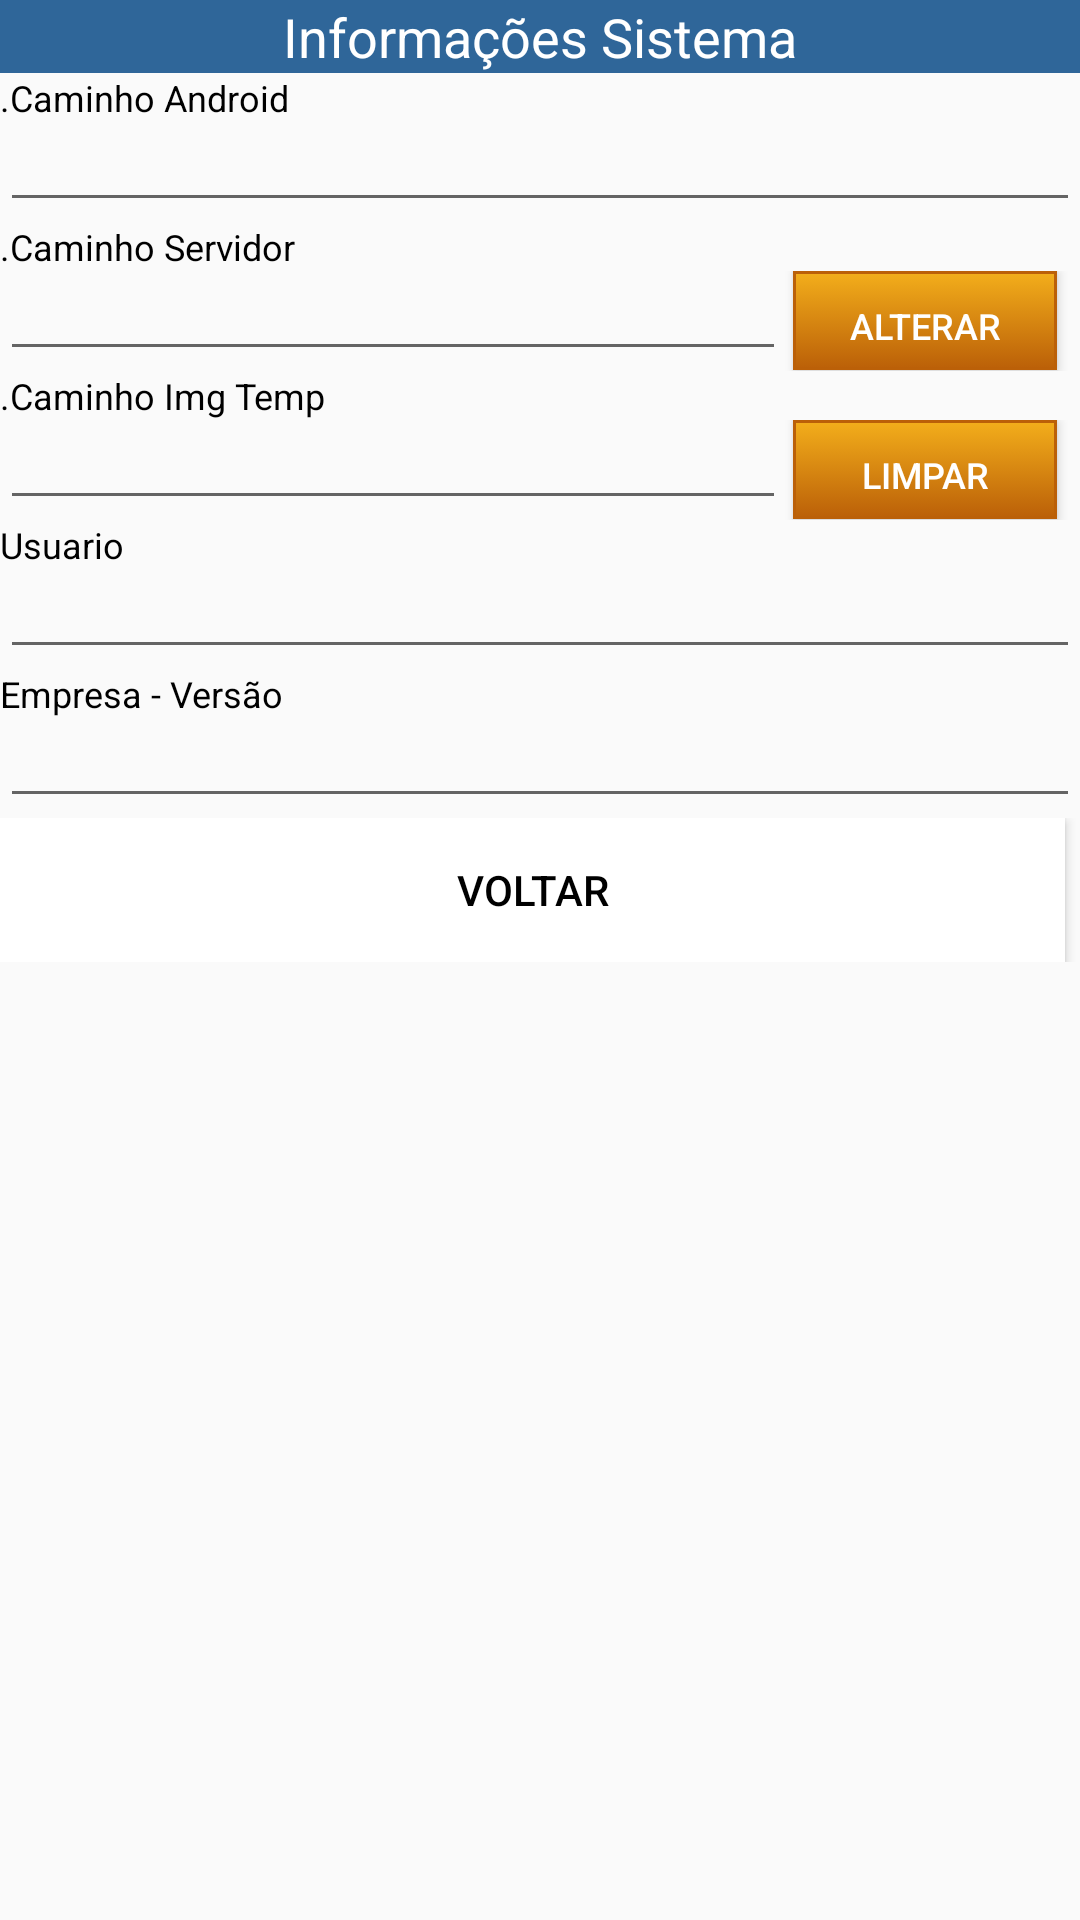

Here is an Android app screen rendered from its layout file. Give the layout XML and the strings, colors and styles it references.
<!-- AndroidManifest.xml: application theme AppTheme -->
<!-- res/layout/configuracoes.xml -->
<?xml version="1.0" encoding="utf-8"?>
<RelativeLayout xmlns:android="http://schemas.android.com/apk/res/android"
    android:layout_width="fill_parent" android:id="@+id/xsubLayout"
    android:keepScreenOn="true" android:orientation="vertical"
    android:layout_height="wrap_content">
    <TableLayout
        xmlns:android="http://schemas.android.com/apk/res/android"
        android:layout_width="fill_parent"
        android:layout_height="wrap_content"
        android:shrinkColumns="2"  android:stretchColumns="2" >

        


        <LinearLayout>



            <TextView android:layout_width="fill_parent" android:layout_height="fill_parent"
                android:id="@+id/txSaldo"
                android:textColor="#fff"
                android:layout_alignParentRight="true"
                android:text="Informações Sistema"
                android:textSize="18dp"
                android:gravity="center"
                android:layout_gravity="left"
                android:drawableStart="@drawable/ic_action_about"
                android:background="@drawable/blackinfo"
                />


        </LinearLayout>


        <TableRow
            android:id="@+id/tableRow"
            android:layout_height="fill_parent"
            android:layout_width="fill_parent"

            >
            <TextView android:layout_width="fill_parent" android:layout_height="fill_parent"
                android:id="@+id/txSaldo2"
                android:layout_gravity="left"
                android:textColor="#ff000000"
                android:layout_alignParentRight="true"
                android:text=".Caminho Android"
                android:textSize="12dp"

                />
        </TableRow>

        <TableRow
            android:id="@+id/tableRow13"
            android:layout_height="fill_parent"
            android:layout_width="fill_parent"
            android:layout_weight="0"
            >
            <EditText android:id="@+id/editAnd" android:layout_width="fill_parent"
                android:focusableInTouchMode="true"  android:layout_weight="1" android:layout_height="wrap_content"
                android:textSize="12dp"/>


        </TableRow>


        <TableRow
            android:id="@+id/tableRow15"
            android:layout_height="fill_parent"
            android:layout_width="fill_parent"

            >
            <TextView android:layout_width="fill_parent" android:layout_height="fill_parent"
                android:id="@+id/txSaldo6"
                android:layout_gravity="left"
                android:textColor="#ff000000"
                android:layout_alignParentRight="true"
                android:text=".Caminho Servidor"
                android:textSize="12dp"
                />
        </TableRow>


        <TableRow
            android:id="@+id/tableRow0"
            android:layout_height="fill_parent"
            android:layout_width="fill_parent"
            android:layout_weight="0"
            >

            <EditText android:id="@+id/editExp" android:layout_width="fill_parent"
                android:focusableInTouchMode="true"  android:layout_weight="1" android:layout_height="wrap_content"
                android:textSize="12dp"/>

            <Button android:id="@+id/altServ"
                android:layout_width="wrap_content" android:layout_height="33dp"
                android:layout_gravity="center_horizontal"
                android:text="Alterar"
                android:textColor="#fff"
                android:textSize="12dp"
                android:layout_marginRight="5dp"
                android:onClick="habserv"
                android:background="@drawable/button_shape_yellow"/>
        </TableRow>

        <TableRow
            android:id="@+id/tableRowtxtlimp"
            android:layout_height="fill_parent"
            android:layout_width="fill_parent"

            >
            <TextView android:layout_width="fill_parent" android:layout_height="fill_parent"
                android:id="@+id/txtlimp"
                android:layout_gravity="left"
                android:textColor="#ff000000"
                android:layout_alignParentRight="true"
                android:text=".Caminho Img Temp"
                android:textSize="12dp"
                />
        </TableRow>


        <TableRow
            android:id="@+id/tableRowlimp"
            android:layout_height="fill_parent"
            android:layout_width="fill_parent"
            android:layout_weight="0"
            >

            <EditText android:id="@+id/edtxlimp" android:layout_width="fill_parent"
                android:focusableInTouchMode="true"  android:layout_weight="1" android:layout_height="wrap_content"
                android:textSize="12dp"/>

            <Button android:id="@+id/btlimp"
                android:layout_width="wrap_content" android:layout_height="33dp"
                android:layout_gravity="center_horizontal"
                android:text="Limpar"
                android:textColor="#fff"
                android:textSize="12dp"
                android:layout_marginRight="5dp"
                android:onClick="limpar"
                android:background="@drawable/button_shape_yellow"/>
        </TableRow>




        <TableRow
            android:id="@+id/tableRow121"
            android:layout_height="fill_parent"
            android:layout_width="fill_parent"

            >
            <TextView android:layout_width="fill_parent" android:layout_height="fill_parent"
                android:id="@+id/txSaldo34"
                android:layout_gravity="left"
                android:textColor="#ff000000"
                android:layout_alignParentRight="true"
                android:text="Usuario"
                android:textSize="12dp"
                />
        </TableRow>
        <TableRow
            android:id="@+id/tableRow14"
            android:layout_height="fill_parent"
            android:layout_width="fill_parent"
            android:layout_weight="0"
            >

            <EditText android:id="@+id/editUsu" android:layout_width="fill_parent"
                android:focusableInTouchMode="true"  android:layout_weight="1" android:layout_height="wrap_content"
                android:textSize="12dp"/>


        </TableRow>

        <TableRow
            android:id="@+id/tableRow16"
            android:layout_height="fill_parent"
            android:layout_width="fill_parent"

            >
            <TextView android:layout_width="fill_parent" android:layout_height="fill_parent"
                android:id="@+id/txSaldo112"
                android:layout_gravity="left"
                android:textColor="#ff000000"
                android:layout_alignParentRight="true"
                android:text="Empresa - Versão"
                android:textSize="12dp"
                />

        </TableRow>
        <TableRow
            android:id="@+id/tableRow145"
            android:layout_height="fill_parent"
            android:layout_width="fill_parent"
            android:layout_weight="0"
            >

            <EditText android:id="@+id/editEmp" android:layout_width="fill_parent"
                android:focusableInTouchMode="true"  android:layout_weight="1" android:layout_height="wrap_content"
                android:textSize="12dp"/>



        </TableRow>

        <TableRow
            android:id="@+id/tableRow109"
            android:layout_height="fill_parent"
            android:layout_width="fill_parent"

            >


        </TableRow>


        <TableRow
            android:id="@+id/tableRow1"
            android:layout_height="fill_parent"
            android:layout_width="fill_parent"

            >

            <Button android:id="@+id/altEnv"
                android:layout_weight="1"
                android:layout_width="fill_parent" android:layout_height="fill_parent"
                android:text="Voltar"
                android:background="#fff"
                android:textColor="#ff000000"
                android:onClick="voltar"
                android:layout_marginRight="5dp"
                />
        </TableRow>

    </TableLayout>
</RelativeLayout>
<!-- resources referenced by this layout -->
<resources>
  <!-- drawable blackinfo (drawable) -->
  <?xml version="1.0" encoding="utf-8"?>
  <shape xmlns:android="http://schemas.android.com/apk/res/android" android:shape="rectangle" >
      <gradient
          android:startColor="#2f6699"
          android:endColor="#2f6699"
          android:angle="270" />
  
  
  </shape>
  <!-- drawable button_shape_yellow (drawable) -->
  <?xml version="1.0" encoding="utf-8"?>
  <selector xmlns:android="http://schemas.android.com/apk/res/android">
      <item android:state_pressed="true" >
          <shape>
              <solid
                  android:color="#f3ae1b" />
              <stroke
                  android:width="1dp"
                  android:color="#bb6008" />
  
              <padding
                  android:left="10dp"
                  android:top="10dp"
                  android:right="10dp"
                  android:bottom="10dp" />
          </shape>
      </item>
      <item>
          <shape>
              <gradient
                  android:startColor="#f3ae1b"
                  android:endColor="#bb6008"
                  android:angle="270" />
              <stroke
                  android:width="1dp"
                  android:color="#bb6008" />
  
              <padding
                  android:left="10dp"
                  android:top="10dp"
                  android:right="10dp"
                  android:bottom="10dp" />
          </shape>
      </item>
  </selector>
  <style name="AppTheme" parent="Theme.AppCompat.Light.DarkActionBar">
          
      </style>
</resources>
